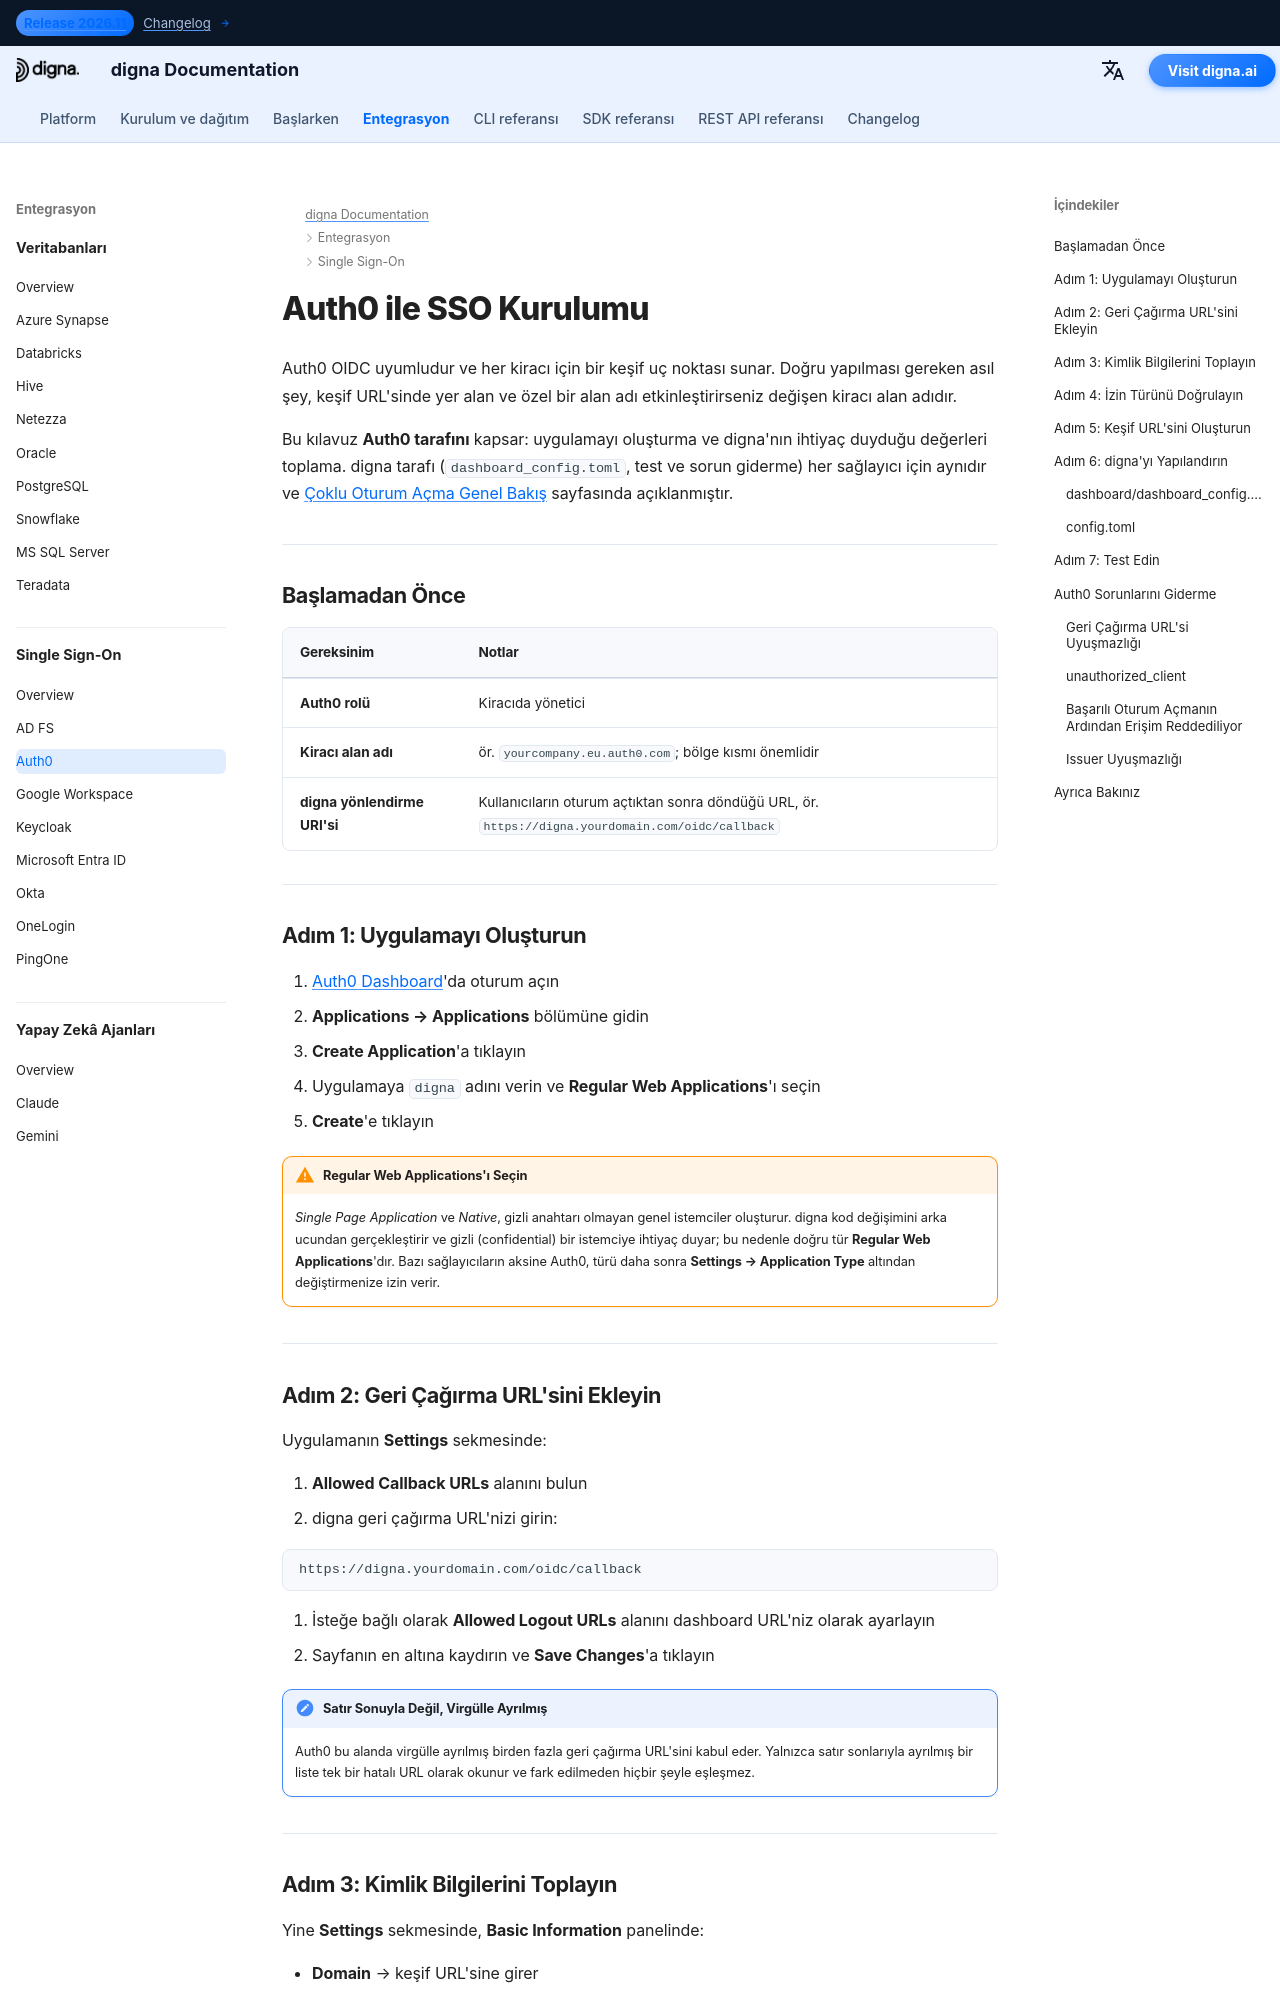

repository: dignaai/digna-docs · page: tr/sso/auth0_sso_guide/index.html · generator: mkdocs

---
title: Auth0 SSO – Çoklu Oturum Açma Entegrasyonu | digna Dokümantasyonu
description: "OpenID Connect kullanarak Auth0 ile digna için çoklu oturum açmayı yapılandırın: normal web uygulaması kurulumu, izin verilen geri çağırma URL'leri, istemci kimlik bilgileri, kiracı alan adı ve buna uygun digna yapılandırması."
image: /assets/logo_square.png
keywords: digna sso, auth0 sso, auth0 oidc, normal web uygulaması, geri çağırma url'leri, openid connect, kurumsal kimlik doğrulama
---

# Auth0 ile SSO Kurulumu

Auth0 OIDC uyumludur ve her kiracı için bir keşif uç noktası sunar. Doğru yapılması gereken asıl şey, keşif URL'sinde yer alan ve özel bir alan adı etkinleştirirseniz değişen kiracı alan adıdır.

Bu kılavuz **Auth0 tarafını** kapsar: uygulamayı oluşturma ve digna'nın ihtiyaç duyduğu değerleri toplama. digna tarafı (`dashboard_config.toml`, test ve sorun giderme) her sağlayıcı için aynıdır ve [Çoklu Oturum Açma Genel Bakış](overview.md) sayfasında açıklanmıştır.

---

## Başlamadan Önce

| Gereksinim | Notlar |
|---|---|
| **Auth0 rolü** | Kiracıda yönetici |
| **Kiracı alan adı** | ör. `yourcompany.eu.auth0.com`; bölge kısmı önemlidir |
| **digna yönlendirme URI'si** | Kullanıcıların oturum açtıktan sonra döndüğü URL, ör. `https://digna.yourdomain.com/oidc/callback` |

---

## Adım 1: Uygulamayı Oluşturun

1. [Auth0 Dashboard](https://manage.auth0.com)'da oturum açın
2. **Applications → Applications** bölümüne gidin
3. **Create Application**'a tıklayın
4. Uygulamaya `digna` adını verin ve **Regular Web Applications**'ı seçin
5. **Create**'e tıklayın

!!! warning "Regular Web Applications'ı Seçin"

    *Single Page Application* ve *Native*, gizli anahtarı olmayan genel istemciler oluşturur. digna kod değişimini arka ucundan gerçekleştirir ve gizli (confidential) bir istemciye ihtiyaç duyar; bu nedenle doğru tür **Regular Web Applications**'dır. Bazı sağlayıcıların aksine Auth0, türü daha sonra **Settings → Application Type** altından değiştirmenize izin verir.

---
